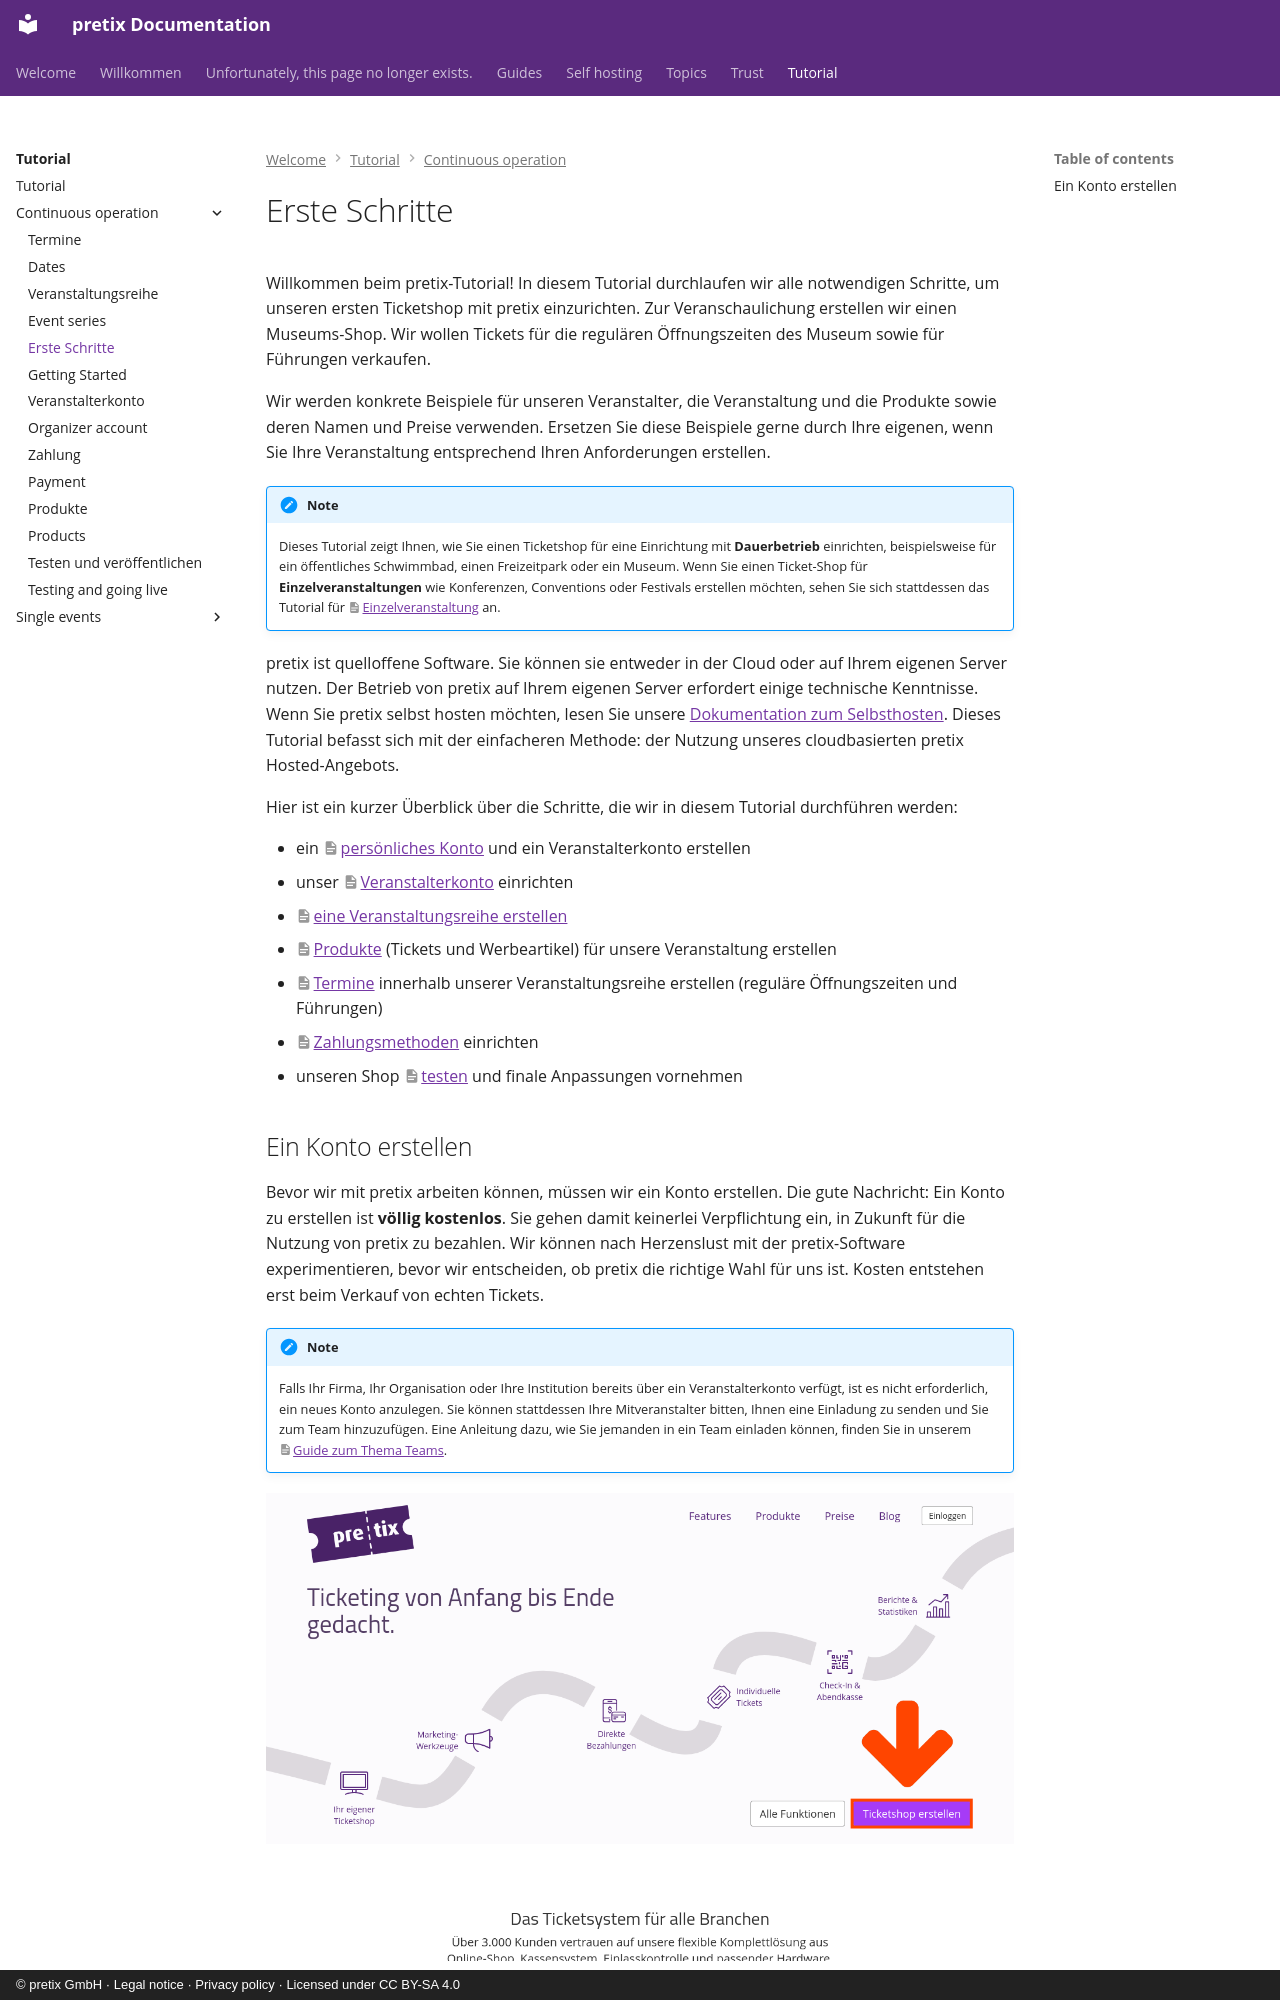

repository: pretix/pretix-docs · page: tutorial/continuous-operation/getting-started.de/index.html · generator: mkdocs · copyright: © pretix GmbH · Legal notice · Privacy policy · Licensed under CC BY-SA 4.0

# Erste Schritte

Willkommen beim pretix-Tutorial!
In diesem Tutorial durchlaufen wir alle notwendigen Schritte, um unseren ersten Ticketshop mit pretix einzurichten.
Zur Veranschaulichung erstellen wir einen Museums-Shop.
Wir wollen Tickets für die regulären Öffnungszeiten des Museum sowie für Führungen verkaufen.

Wir werden konkrete Beispiele für unseren Veranstalter, die Veranstaltung und die Produkte sowie deren Namen und Preise verwenden.
Ersetzen Sie diese Beispiele gerne durch Ihre eigenen, wenn Sie Ihre Veranstaltung entsprechend Ihren Anforderungen erstellen.

!!! Note
    Dieses Tutorial zeigt Ihnen, wie Sie einen Ticketshop für eine Einrichtung mit **Dauerbetrieb** einrichten, beispielsweise für ein öffentliches Schwimmbad, einen Freizeitpark oder ein Museum.
    Wenn Sie einen Ticket-Shop für **Einzelveranstaltungen** wie Konferenzen, Conventions oder Festivals erstellen möchten, sehen Sie sich stattdessen das Tutorial für [Einzelveranstaltung](../single-events/getting-started.de.md) an.

pretix ist quelloffene Software.
Sie können sie entweder in der Cloud oder auf Ihrem eigenen Server nutzen.
Der Betrieb von pretix auf Ihrem eigenen Server erfordert einige technische Kenntnisse.
Wenn Sie pretix selbst hosten möchten, lesen Sie unsere [Dokumentation zum Selbsthosten](https://docs.pretix.eu/self-hosting/).
Dieses Tutorial befasst sich mit der einfacheren Methode: der Nutzung unseres cloudbasierten pretix Hosted-Angebots.

Hier ist ein kurzer Überblick über die Schritte, die wir in diesem Tutorial durchführen werden:

- ein [persönliches Konto](#ein-konto-erstellen) und ein Veranstalterkonto erstellen
- unser [Veranstalterkonto](organizer-account.de.md) einrichten
- [eine Veranstaltungsreihe erstellen](event.de.md)
- [Produkte](products.de.md) (Tickets und Werbeartikel) für unsere Veranstaltung erstellen
- [Termine](dates.de.md) innerhalb unserer Veranstaltungsreihe erstellen (reguläre Öffnungszeiten und Führungen)
- [Zahlungsmethoden](payment.de.md) einrichten
- unseren Shop [testen](testing.de.md) und finale Anpassungen vornehmen
